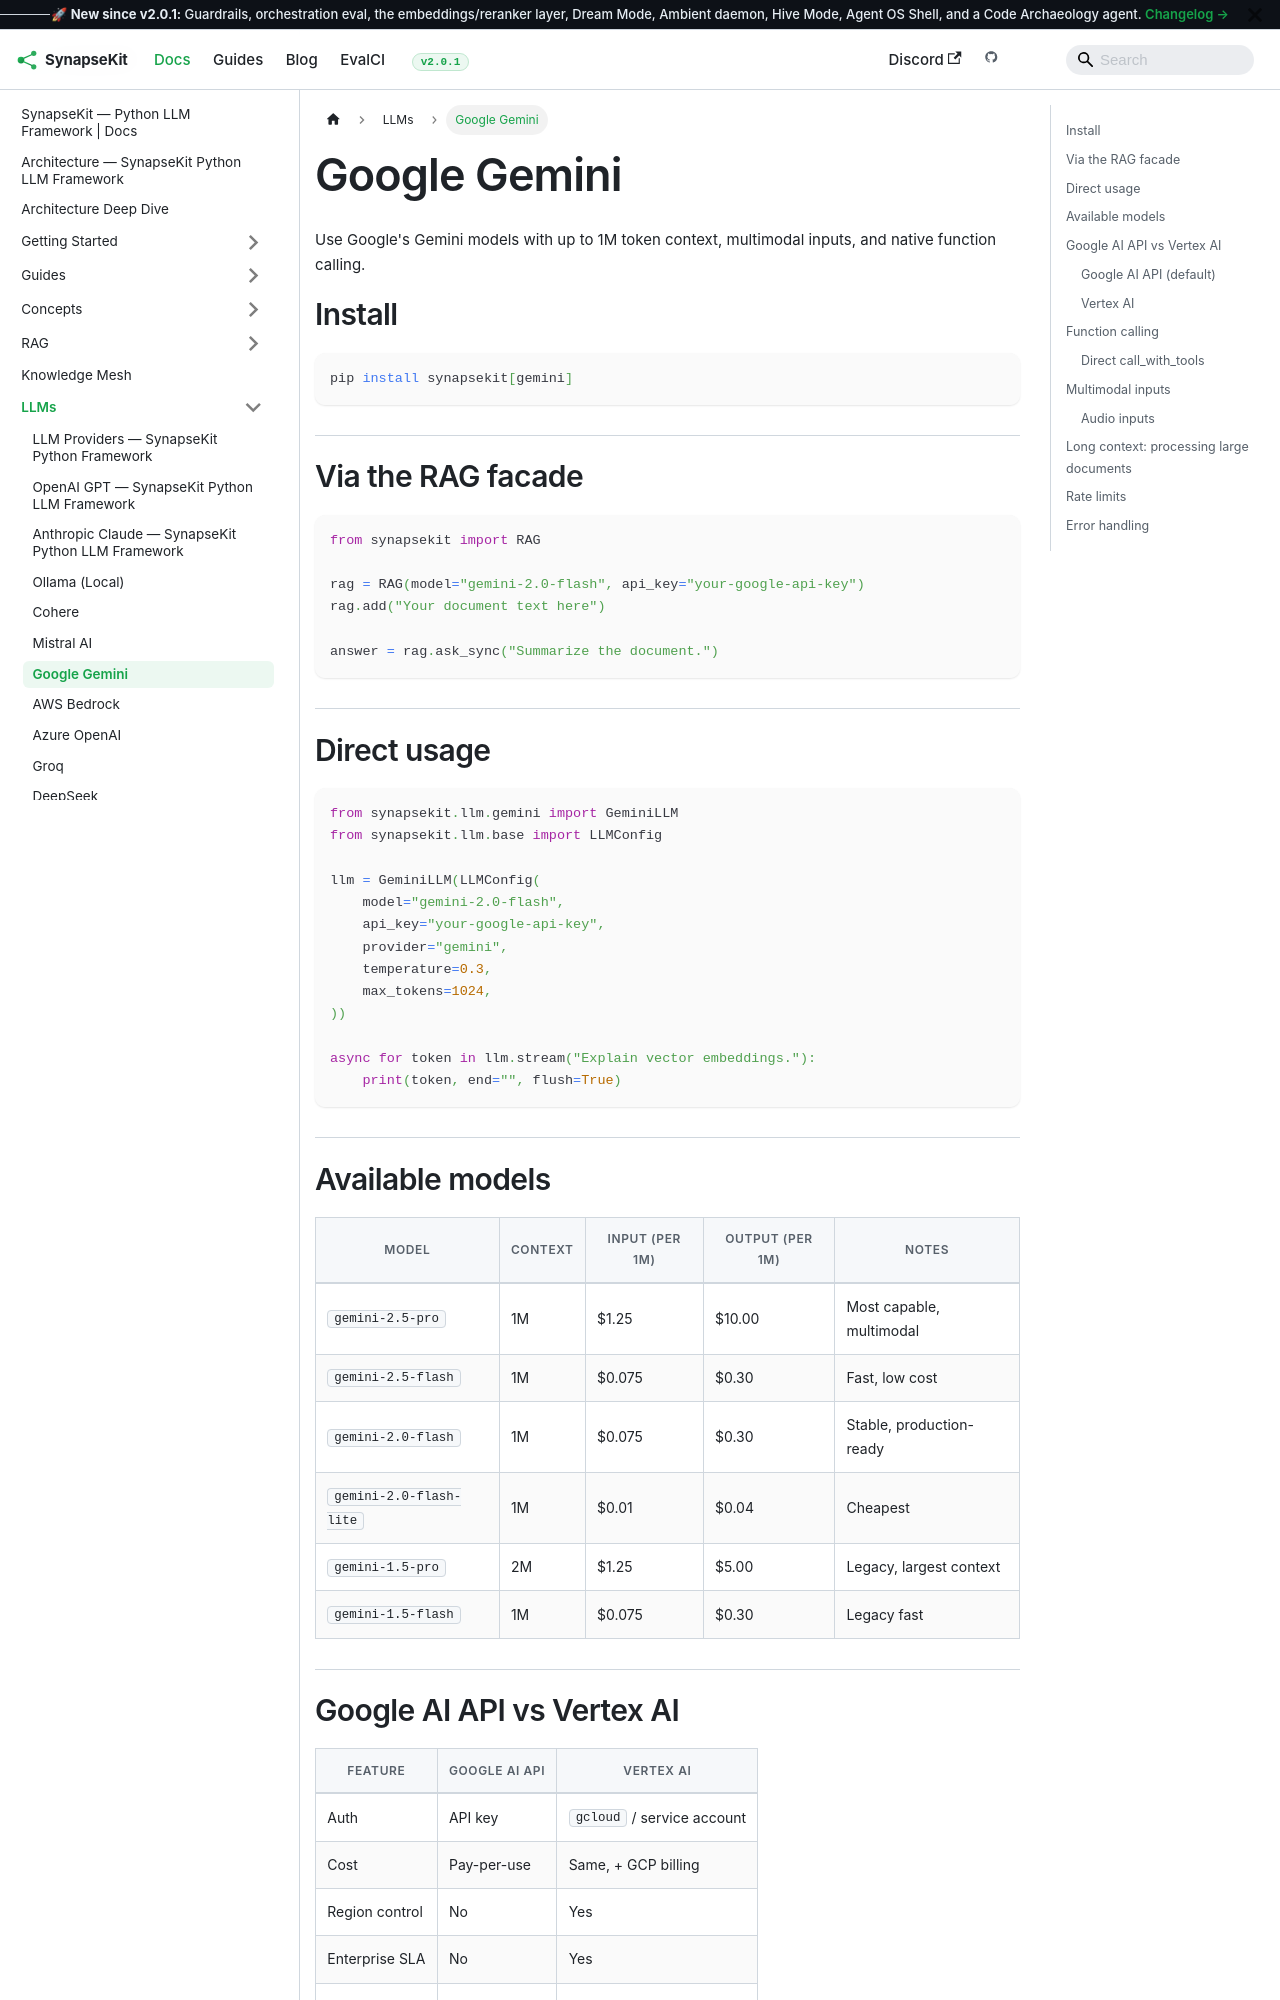

repository: SynapseKit/synapsekit-docs · page: docs/llms/gemini/index.html · generator: docusaurus

---
sidebar_position: 7
---

# Google Gemini

Use Google's Gemini models with up to 1M token context, multimodal inputs, and native function calling.

## Install

```bash
pip install synapsekit[gemini]
```

## Via the RAG facade

```python
from synapsekit import RAG

rag = RAG(model="gemini-2.0-flash", api_key="your-google-api-key")
rag.add("Your document text here")

answer = rag.ask_sync("Summarize the document.")
```

## Direct usage

```python
from synapsekit.llm.gemini import GeminiLLM
from synapsekit.llm.base import LLMConfig

llm = GeminiLLM(LLMConfig(
    model="gemini-2.0-flash",
    api_key="your-google-api-key",
    provider="gemini",
    temperature=0.3,
    max_tokens=1024,
))

async for token in llm.stream("Explain vector embeddings."):
    print(token, end="", flush=True)
```

## Available models

| Model | Context | Input (per 1M) | Output (per 1M) | Notes |
|---|---|---|---|---|
| `gemini-2.5-pro` | 1M | $1.25 | $10.00 | Most capable, multimodal |
| `gemini-2.5-flash` | 1M | $0.075 | $0.30 | Fast, low cost |
| `gemini-2.0-flash` | 1M | $0.075 | $0.30 | Stable, production-ready |
| `gemini-2.0-flash-lite` | 1M | $0.01 | $0.04 | Cheapest |
| `gemini-1.5-pro` | 2M | $1.25 | $5.00 | Legacy, largest context |
| `gemini-1.5-flash` | 1M | $0.075 | $0.30 | Legacy fast |

## Google AI API vs Vertex AI

| Feature | Google AI API | Vertex AI |
|---|---|---|
| Auth | API key | `gcloud` / service account |
| Cost | Pay-per-use | Same, + GCP billing |
| Region control | No | Yes |
| Enterprise SLA | No | Yes |
| Free tier | Yes | No |

### Google AI API (default)

```python
llm = GeminiLLM(LLMConfig(
    model="gemini-2.0-flash",
    api_key="AIza...",
    provider="gemini",
))
```
